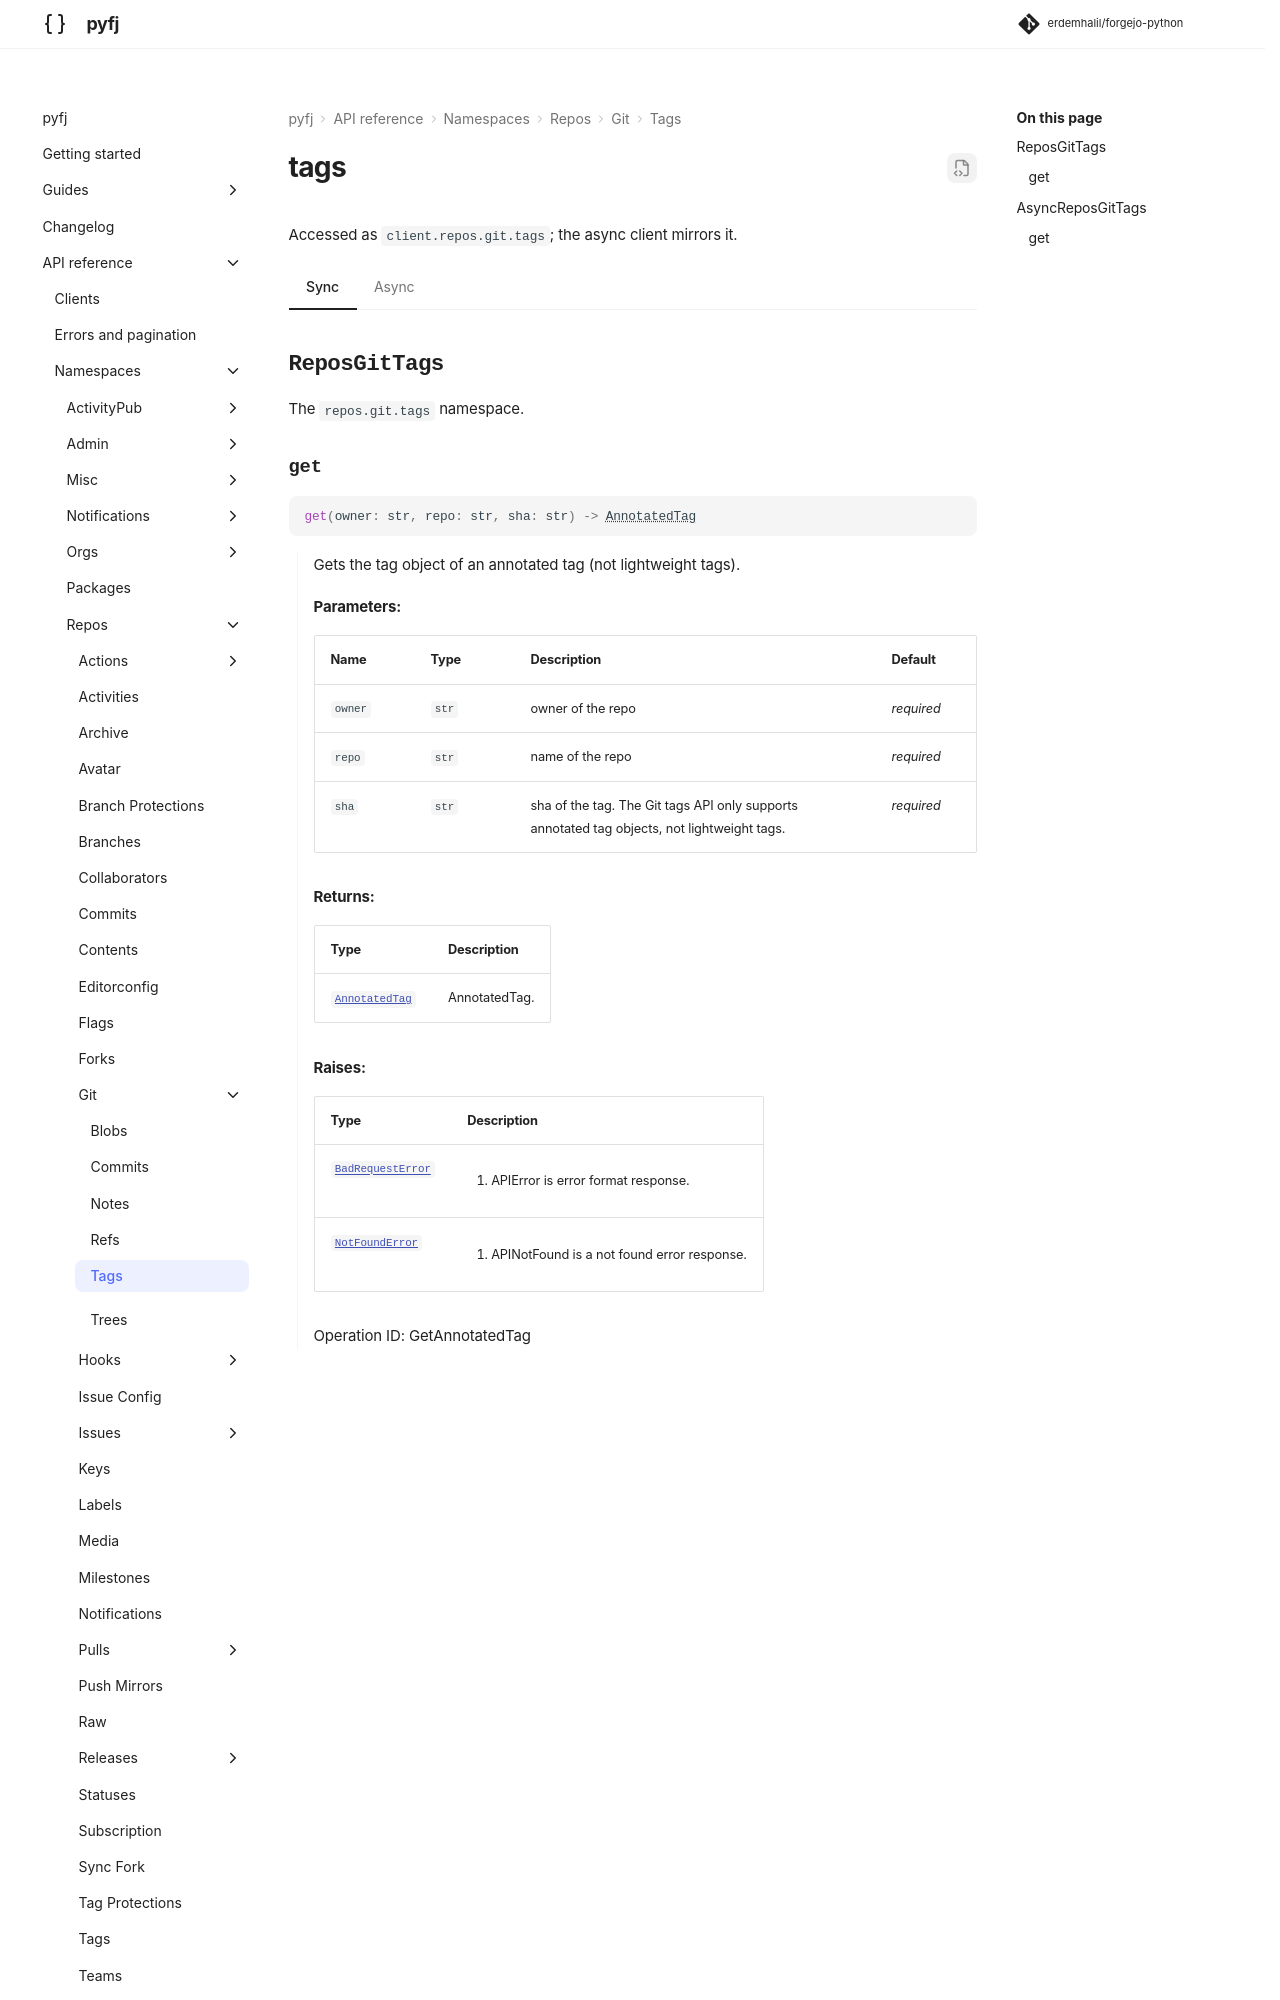

repository: erdemhalil/forgejo-python · page: dev/reference/namespaces/repos/git/tags/index.html · generator: mkdocs

---
title: "repos.git.tags"
description: "API reference for `client.repos.git.tags` — sync and async."
---

# tags

Accessed as `client.repos.git.tags`; the async client mirrors it.

=== "Sync"

    ::: pyfj._generated.api.repos.ReposGitTags
